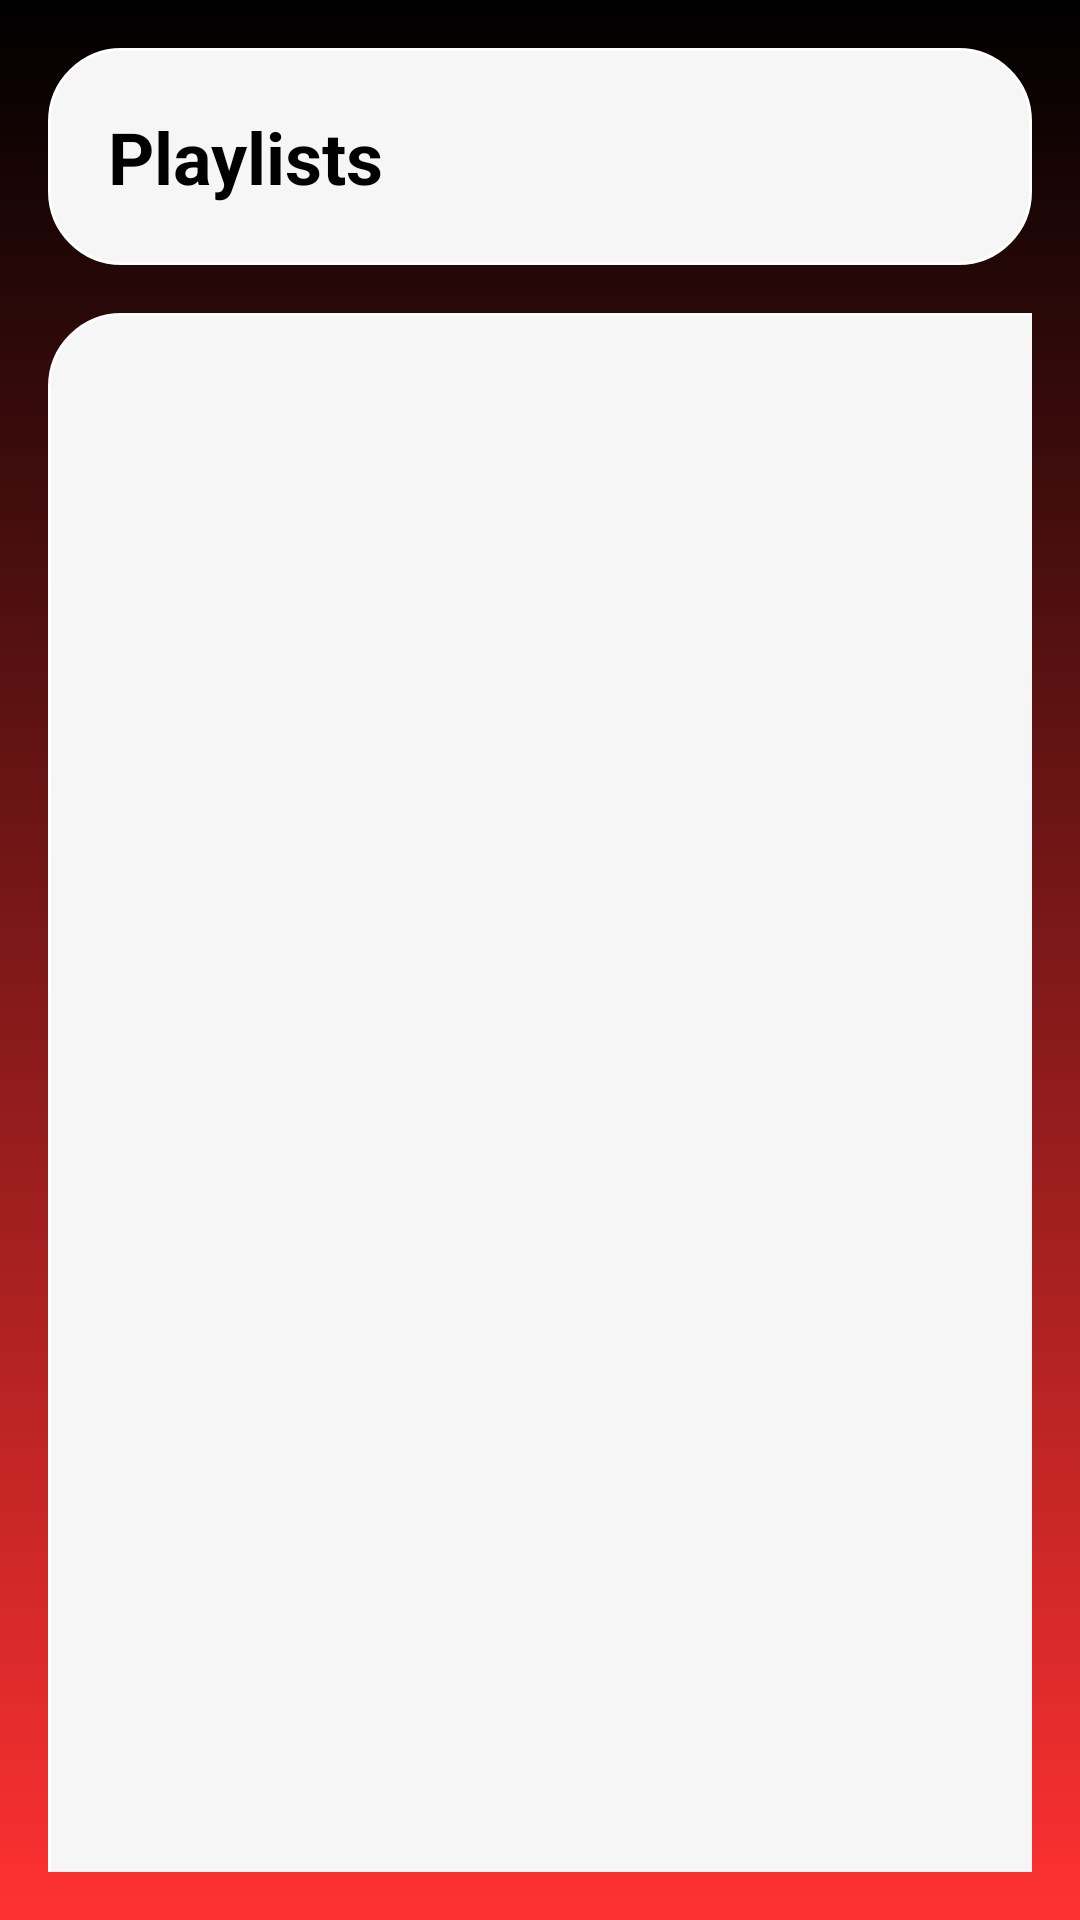

Produce the Android XML layout that renders to this screen, including the resource entries it uses.
<!-- AndroidManifest.xml: application theme Theme.SistemaStreaming -->
<!-- res/layout/fragment_playlist_detail.xml -->
<?xml version="1.0" encoding="utf-8"?>
<LinearLayout xmlns:android="http://schemas.android.com/apk/res/android"
    xmlns:tools="http://schemas.android.com/tools"
    android:layout_width="match_parent"
    android:layout_height="match_parent"
    android:background="@drawable/background"
    android:orientation="vertical"
    android:id="@+id/item_conteudo"
    android:padding="16dp">

    
    <LinearLayout
        android:id="@+id/rectangleContainer"
        android:layout_width="match_parent"
        android:layout_height="wrap_content"
        android:background="@drawable/profileretangulo"
        android:orientation="vertical"
        android:padding="20dp">

        
        <TextView
            android:id="@+id/titlePlaylists"
            android:layout_width="wrap_content"
            android:layout_height="wrap_content"
            android:text="Playlists"
            android:textColor="@android:color/black"
            android:textSize="24sp"
            android:textStyle="bold" />

        
    </LinearLayout>

    
    <androidx.recyclerview.widget.RecyclerView
        android:id="@+id/playlistsRecyclerViewDetail"
        android:layout_width="376dp"
        android:layout_height="606dp"
        android:layout_marginTop="16dp"
        android:background="@drawable/profileretangulo"
        android:padding="20dp" />

</LinearLayout>
<!-- resources referenced by this layout -->
<resources>
  <!-- drawable background (drawable) -->
  <?xml version="1.0" encoding="utf-8"?>
  <shape xmlns:android="http://schemas.android.com/apk/res/android">
  <gradient android:type="linear" android:angle="100"
      android:startColor="@color/black" android:endColor="#FF3131"/>
  </shape>
  <!-- drawable profileretangulo (drawable) -->
  <?xml version="1.0" encoding="utf-8"?>
  <shape xmlns:android="http://schemas.android.com/apk/res/android"
      android:shape="rectangle"
      >
      <solid android:color="#F6F6F6" />
      <corners android:radius="24dp"/>
      <stroke android:width="1dp" android:color="#FFFF" />
  </shape>
  <style name="Theme.SistemaStreaming" parent="Base.Theme.SistemaStreaming" />
  <style name="Base.Theme.SistemaStreaming" parent="Theme.Material3.DayNight.NoActionBar">
          
          
      </style>
  <!-- not gathered from this repository: default colours our renderer supplied (Android Studio template values) -->
  <color name="black">#FF000000</color>
</resources>
